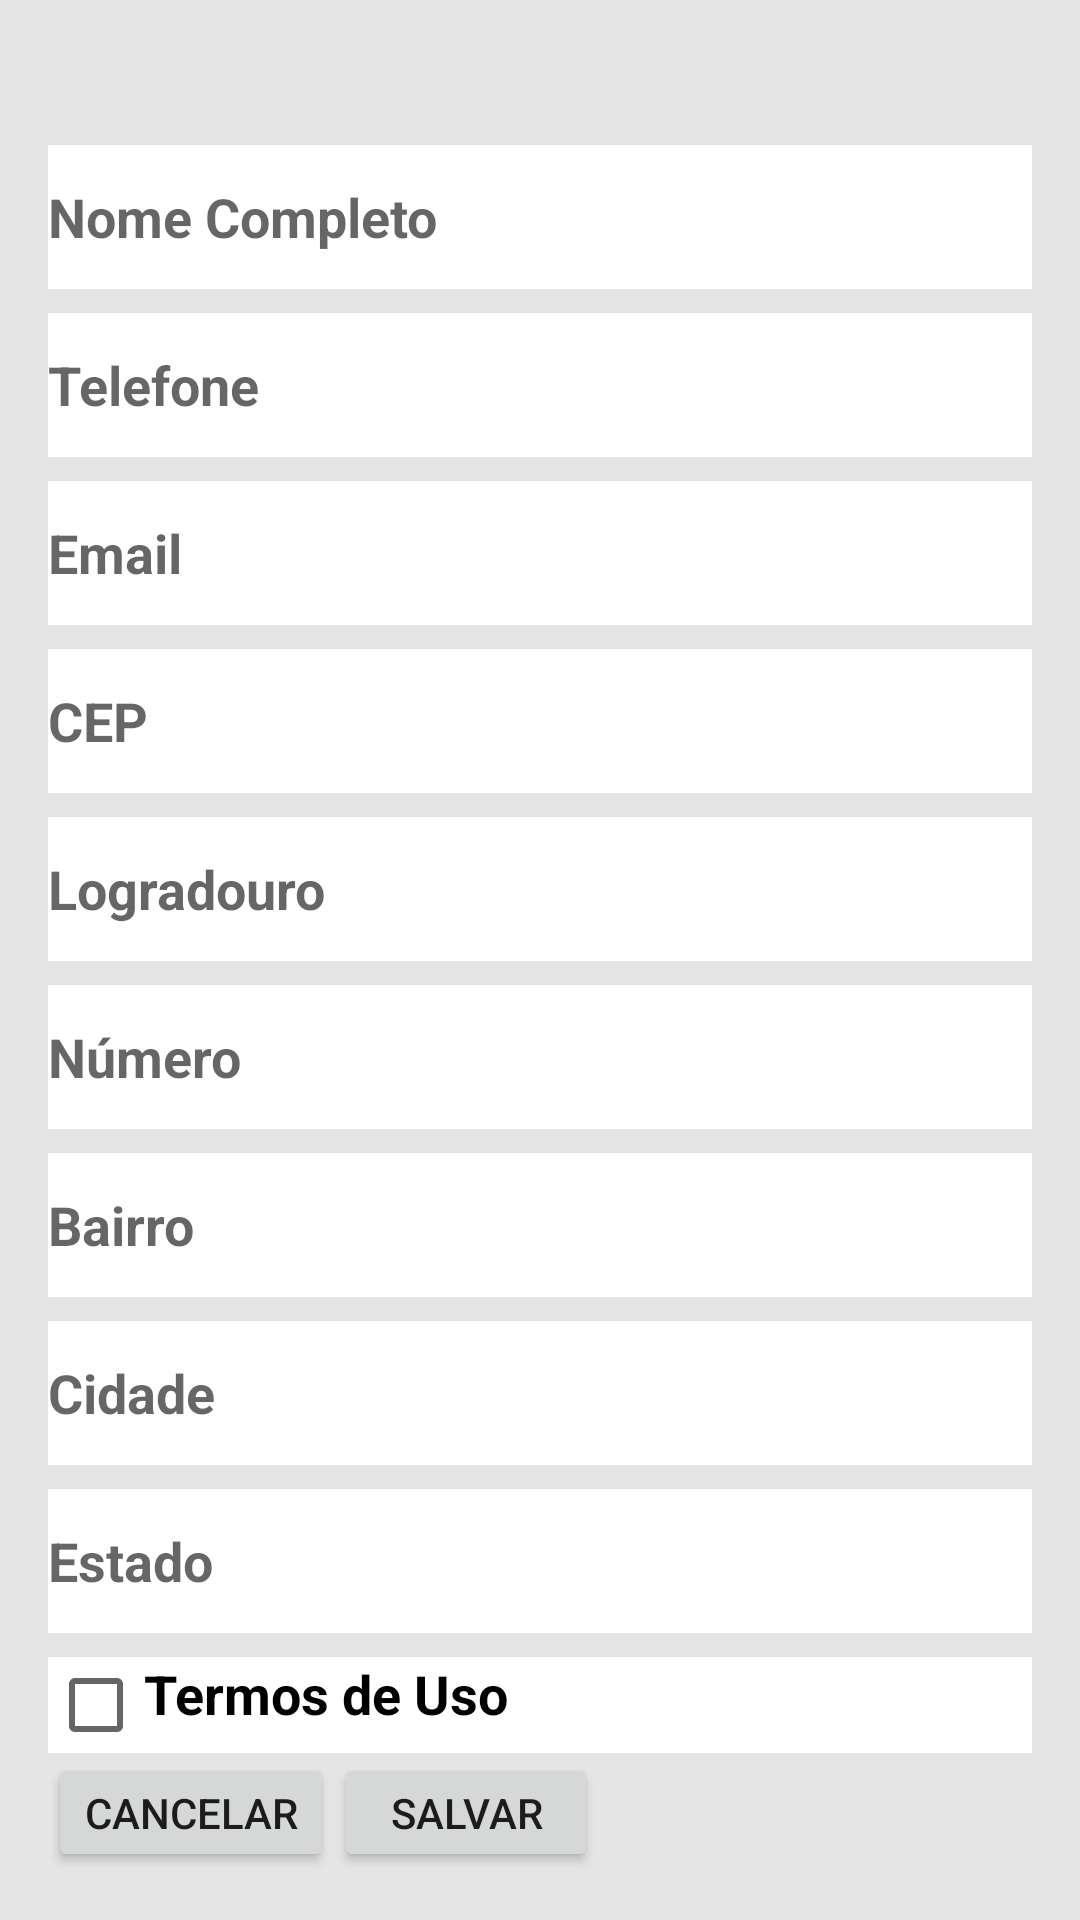

Write the Android layout XML for this screen, with the resource values it uses.
<!-- AndroidManifest.xml: application theme AppTheme -->
<!-- res/layout/fragment_adicionar_cliente.xml -->
<FrameLayout xmlns:android="http://schemas.android.com/apk/res/android"
    xmlns:tools="http://schemas.android.com/tools"
    android:layout_width="match_parent"
    android:layout_height="match_parent"
    android:background="@color/branco"
    tools:context=".AdicionarClienteFragment">

    <androidx.appcompat.widget.LinearLayoutCompat
        android:layout_width="match_parent"
        android:layout_height="match_parent"
        android:layout_margin="16dp"
        android:orientation="vertical">

        <TextView
            android:id="@+id/txtTitulo"
            android:layout_width="match_parent"
            android:layout_height="wrap_content"
            android:gravity="center"
            android:textColor="@color/preto"
            android:textSize="18sp"
            android:textStyle="bold" />


        <EditText
            android:id="@+id/editNomeCompleto"
            android:layout_width="match_parent"
            android:layout_height="48dp"
            android:layout_marginTop="8dp"
            android:background="@color/campos"
            android:hint="Nome Completo"
            android:textColor="@color/preto"
            android:textSize="18sp"
            android:textStyle="bold" />

        <EditText
            android:id="@+id/editTelefone"
            android:layout_width="match_parent"
            android:layout_height="48dp"
            android:layout_marginTop="8dp"
            android:background="@color/campos"
            android:hint="Telefone"
            android:inputType="phone"
            android:textColor="@color/preto"
            android:textSize="18sp"
            android:textStyle="bold" />

        <EditText
            android:id="@+id/editEmail"
            android:layout_width="match_parent"
            android:layout_height="48dp"
            android:layout_marginTop="8dp"
            android:background="@color/campos"
            android:hint="Email"
            android:inputType="textEmailAddress"
            android:textColor="@color/preto"
            android:textSize="18sp"
            android:textStyle="bold" />

        <EditText
            android:id="@+id/editCep"
            android:layout_width="match_parent"
            android:layout_height="48dp"
            android:layout_marginTop="8dp"
            android:background="@color/campos"
            android:hint="CEP"
            android:inputType="number"
            android:textColor="@color/preto"
            android:textSize="18sp"
            android:textStyle="bold" />

        <EditText
            android:id="@+id/editLogradouro"
            android:layout_width="match_parent"
            android:layout_height="48dp"
            android:layout_marginTop="8dp"
            android:background="@color/campos"
            android:hint="Logradouro"
            android:textColor="@color/preto"
            android:textSize="18sp"
            android:textStyle="bold" />

        <EditText
            android:id="@+id/editNumero"
            android:layout_width="match_parent"
            android:layout_height="48dp"
            android:layout_marginTop="8dp"
            android:background="@color/campos"
            android:hint="Número"
            android:textColor="@color/preto"
            android:textSize="18sp"
            android:textStyle="bold" />

        <EditText
            android:id="@+id/editBairro"
            android:layout_width="match_parent"
            android:layout_height="48dp"
            android:layout_marginTop="8dp"
            android:background="@color/campos"
            android:hint="Bairro"
            android:textColor="@color/preto"
            android:textSize="18sp"
            android:textStyle="bold" />

        <EditText
            android:id="@+id/editCidade"
            android:layout_width="match_parent"
            android:layout_height="48dp"
            android:layout_marginTop="8dp"
            android:background="@color/campos"
            android:hint="Cidade"
            android:textColor="@color/preto"
            android:textSize="18sp"
            android:textStyle="bold" />

        <EditText
            android:id="@+id/editEstado"
            android:layout_width="match_parent"
            android:layout_height="48dp"
            android:layout_marginTop="8dp"
            android:background="@color/campos"
            android:hint="Estado"
            android:textColor="@color/preto"
            android:textSize="18sp"
            android:textStyle="bold" />

        <CheckBox
            android:id="@+id/chkTermosUso"
            android:layout_width="match_parent"
            android:layout_height="wrap_content"
            android:layout_marginTop="8dp"
            android:background="@color/campos"
            android:gravity="left"
            android:text="Termos de Uso"
            android:textColor="@color/preto"
            android:textSize="18sp"
            android:textStyle="bold" />

        <androidx.appcompat.widget.LinearLayoutCompat
            android:layout_width="match_parent"
            android:layout_height="wrap_content"
            android:orientation="horizontal">

            <Button
                android:id="@+id/btnCancelar"
                android:layout_width="wrap_content"
                android:layout_height="wrap_content"
                android:text="CANCELAR" />

            <Button
                android:id="@+id/btnSalvar"
                android:layout_width="wrap_content"
                android:layout_height="wrap_content"
                android:text="SALVAR" />

        </androidx.appcompat.widget.LinearLayoutCompat>

    </androidx.appcompat.widget.LinearLayoutCompat>


</FrameLayout>
<!-- resources referenced by this layout -->
<resources>
  <color name="branco">#70C9C9C9</color>
  <color name="campos">#FCFFFFFF</color>
  <color name="preto">#000000</color>
  <style name="AppTheme" parent="Theme.AppCompat.Light.DarkActionBar">
          
          <item name="colorPrimary">@color/colorPrimary</item>
          <item name="colorPrimaryDark">@color/colorPrimaryDark</item>
          <item name="colorAccent">@color/colorAccent</item>
      </style>
  <color name="colorPrimary">#4CAF50</color>
  <color name="colorPrimaryDark">#859F67</color>
  <color name="colorAccent">#CAC3AE</color>
</resources>
